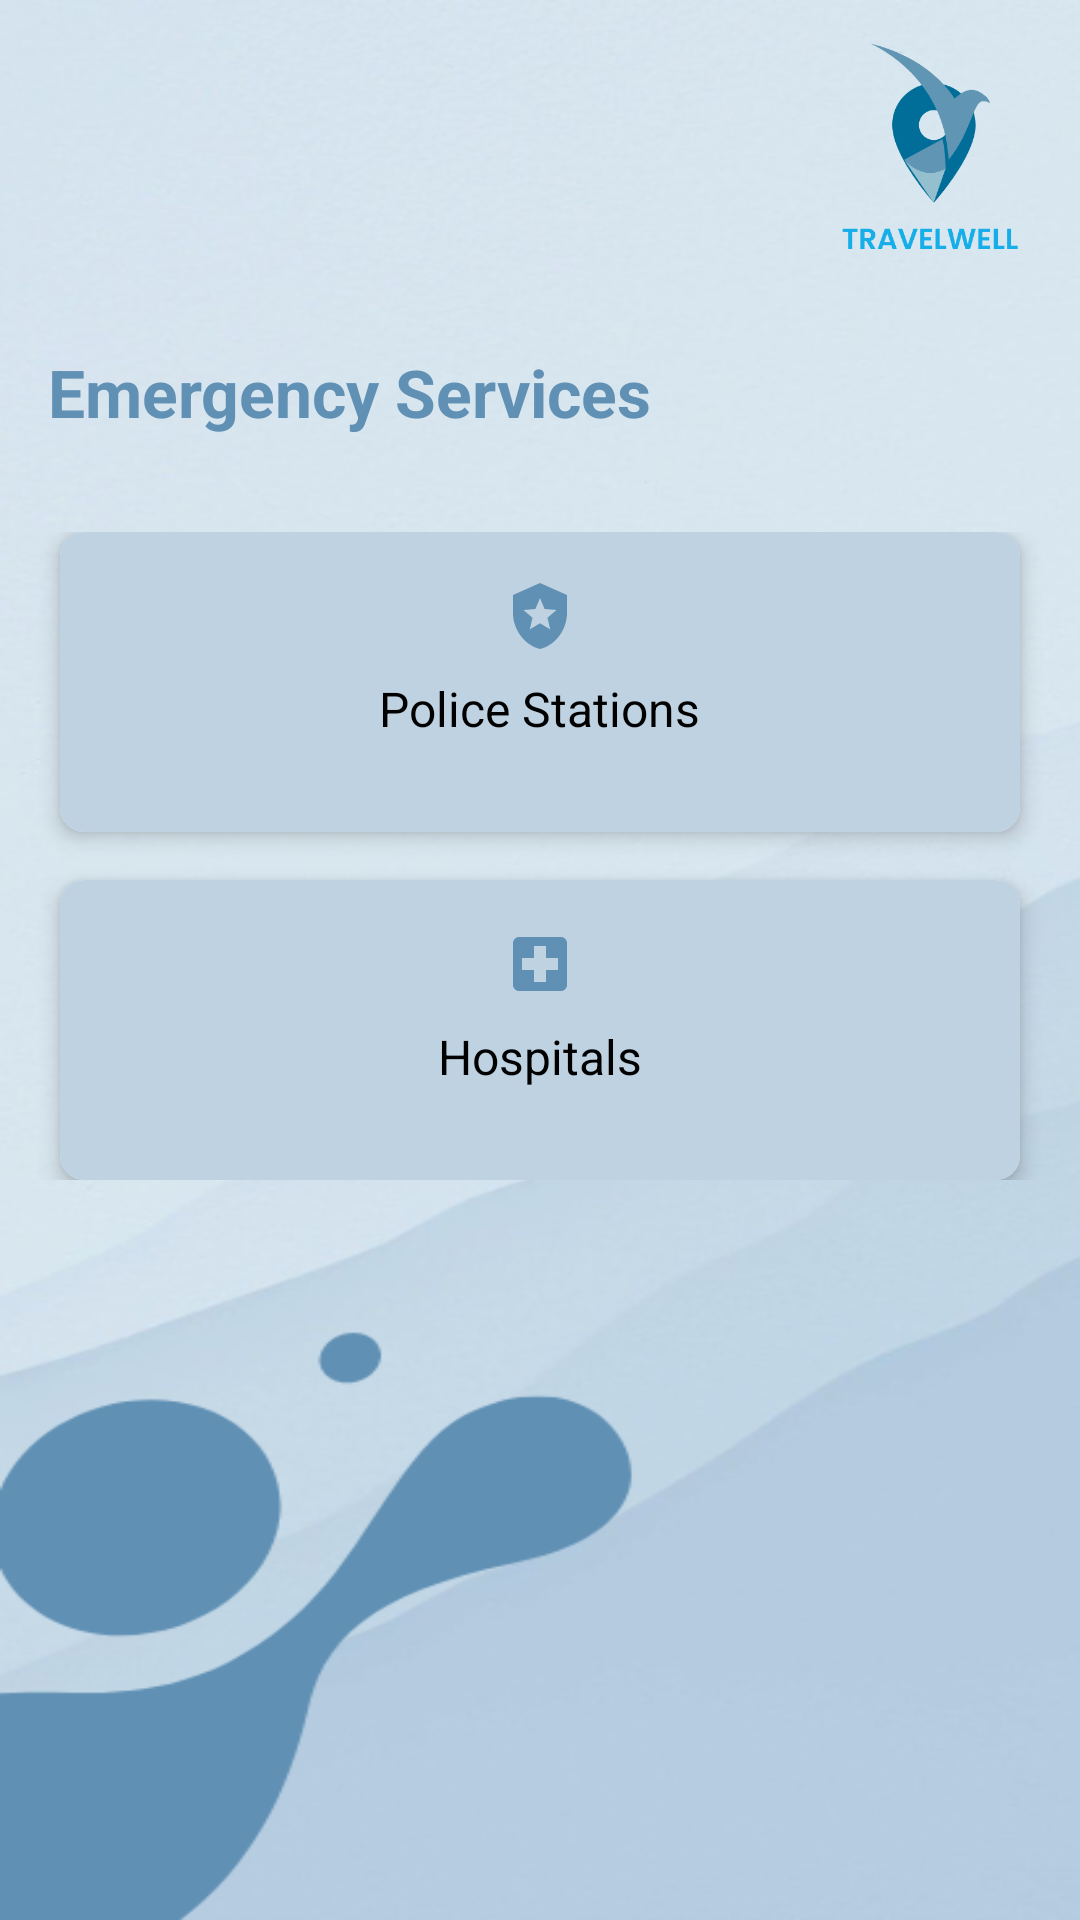

Layout XML and referenced resources for this Android screen:
<!-- AndroidManifest.xml: application theme Theme.TravelWell_v1 -->
<!-- res/layout/activity_user_emergency_services.xml -->
<?xml version="1.0" encoding="utf-8"?>
<RelativeLayout
    xmlns:android="http://schemas.android.com/apk/res/android"
    xmlns:app="http://schemas.android.com/apk/res-auto"
    xmlns:tools="http://schemas.android.com/tools"
    android:layout_width="match_parent"
    android:layout_height="match_parent"
    tools:context=".userEmergencyServices"
    android:background="@drawable/background_3">

    <ImageView
        android:layout_width="100dp"
        android:layout_height="100dp"
        android:id="@+id/logo"
        android:src="@drawable/logo_travelwell"
        android:layout_alignParentEnd="true"
        android:layout_alignParentTop="true"
        tools:ignore="ContentDescription"/>

    <TextView
        android:layout_width="wrap_content"
        android:layout_height="wrap_content"
        android:text="Emergency Services"
        android:textColor="@color/primary"
        android:textStyle="bold"
        android:textSize="22sp"
        android:layout_below="@+id/logo"
        android:id="@+id/txt1"
        android:padding="16dp"/>

    <LinearLayout
        android:id="@+id/emergencyLayout"
        android:layout_width="match_parent"
        android:layout_height="wrap_content"
        android:layout_below="@id/txt1"
        android:orientation="vertical"
        android:layout_marginTop="16dp">

        
        <androidx.cardview.widget.CardView
            android:id="@+id/cardViewPolice"
            android:layout_width="320dp"
            android:layout_height="100dp"
            app:cardCornerRadius="8dp"
            app:cardElevation="4dp"
            android:layout_marginBottom="16dp"
            android:layout_gravity="center_horizontal">

            <LinearLayout
                android:layout_width="320dp"
                android:layout_height="100dp"
                android:orientation="vertical"
                android:padding="16dp"
                android:background="#bfd2e1"
                >

                <ImageView
                    android:layout_width="wrap_content"
                    android:layout_height="wrap_content"
                    android:src="@drawable/baseline_local_police_24"
                    android:layout_gravity="center"
                    android:contentDescription="Police Station"/>

                <TextView
                    android:layout_width="wrap_content"
                    android:layout_height="wrap_content"
                    android:text="Police Stations"
                    android:textSize="16sp"
                    android:textColor="@android:color/black"
                    android:layout_gravity="center"
                    android:layout_marginTop="8dp"/>
            </LinearLayout>

        </androidx.cardview.widget.CardView>

        
        <androidx.cardview.widget.CardView
            android:id="@+id/cardViewHospital"
            android:layout_width="320dp"
            android:layout_height="100dp"
            app:cardCornerRadius="8dp"
            app:cardElevation="4dp"
            android:layout_gravity="center_horizontal">

            <LinearLayout
                android:layout_width="320dp"
                android:layout_height="100dp"
                android:orientation="vertical"
                android:padding="16dp"
                android:background="#bfd2e1">

                <ImageView
                    android:layout_width="wrap_content"
                    android:layout_height="wrap_content"
                    android:src="@drawable/baseline_local_hospital_24"
                    android:layout_gravity="center"
                    android:contentDescription="Hospitals"/>

                <TextView
                    android:layout_width="wrap_content"
                    android:layout_height="wrap_content"
                    android:text="Hospitals"
                    android:textSize="16sp"
                    android:textColor="@android:color/black"
                    android:layout_gravity="center"
                    android:layout_marginTop="8dp"/>
            </LinearLayout>

        </androidx.cardview.widget.CardView>

    </LinearLayout>

</RelativeLayout>
<!-- resources referenced by this layout -->
<resources>
  <color name="primary">#6090b4</color>
  <!-- drawable background_3: png bitmap (drawable, 153203 bytes) -->
  <!-- drawable baseline_local_hospital_24 (drawable) -->
  <vector android:height="24dp" android:tint="#6090B4"
      android:viewportHeight="24" android:viewportWidth="24"
      android:width="24dp" xmlns:android="http://schemas.android.com/apk/res/android">
      <path android:fillColor="@android:color/white" android:pathData="M19,3L5,3c-1.1,0 -1.99,0.9 -1.99,2L3,19c0,1.1 0.9,2 2,2h14c1.1,0 2,-0.9 2,-2L21,5c0,-1.1 -0.9,-2 -2,-2zM18,14h-4v4h-4v-4L6,14v-4h4L10,6h4v4h4v4z"/>
  </vector>
  <!-- drawable baseline_local_police_24 (drawable) -->
  <vector android:height="24dp" android:tint="#6090B4"
      android:viewportHeight="24" android:viewportWidth="24"
      android:width="24dp" xmlns:android="http://schemas.android.com/apk/res/android">
      <path android:fillColor="@android:color/white" android:pathData="M12,1L3,5v6c0,5.55 3.84,10.74 9,12c5.16,-1.26 9,-6.45 9,-12V5L12,1zM14.5,12.59l0.9,3.88L12,14.42l-3.4,2.05l0.9,-3.87l-3,-2.59l3.96,-0.34L12,6.02l1.54,3.64L17.5,10L14.5,12.59z"/>
  </vector>
  <!-- drawable logo_travelwell: png bitmap (drawable, 15999 bytes) -->
  <style name="Theme.TravelWell_v1" parent="Base.Theme.TravelWell_v1" />
  <style name="Base.Theme.TravelWell_v1" parent="Theme.Material3.DayNight.NoActionBar">
          
           <item name="colorPrimary">@color/primary</item>
      </style>
</resources>
